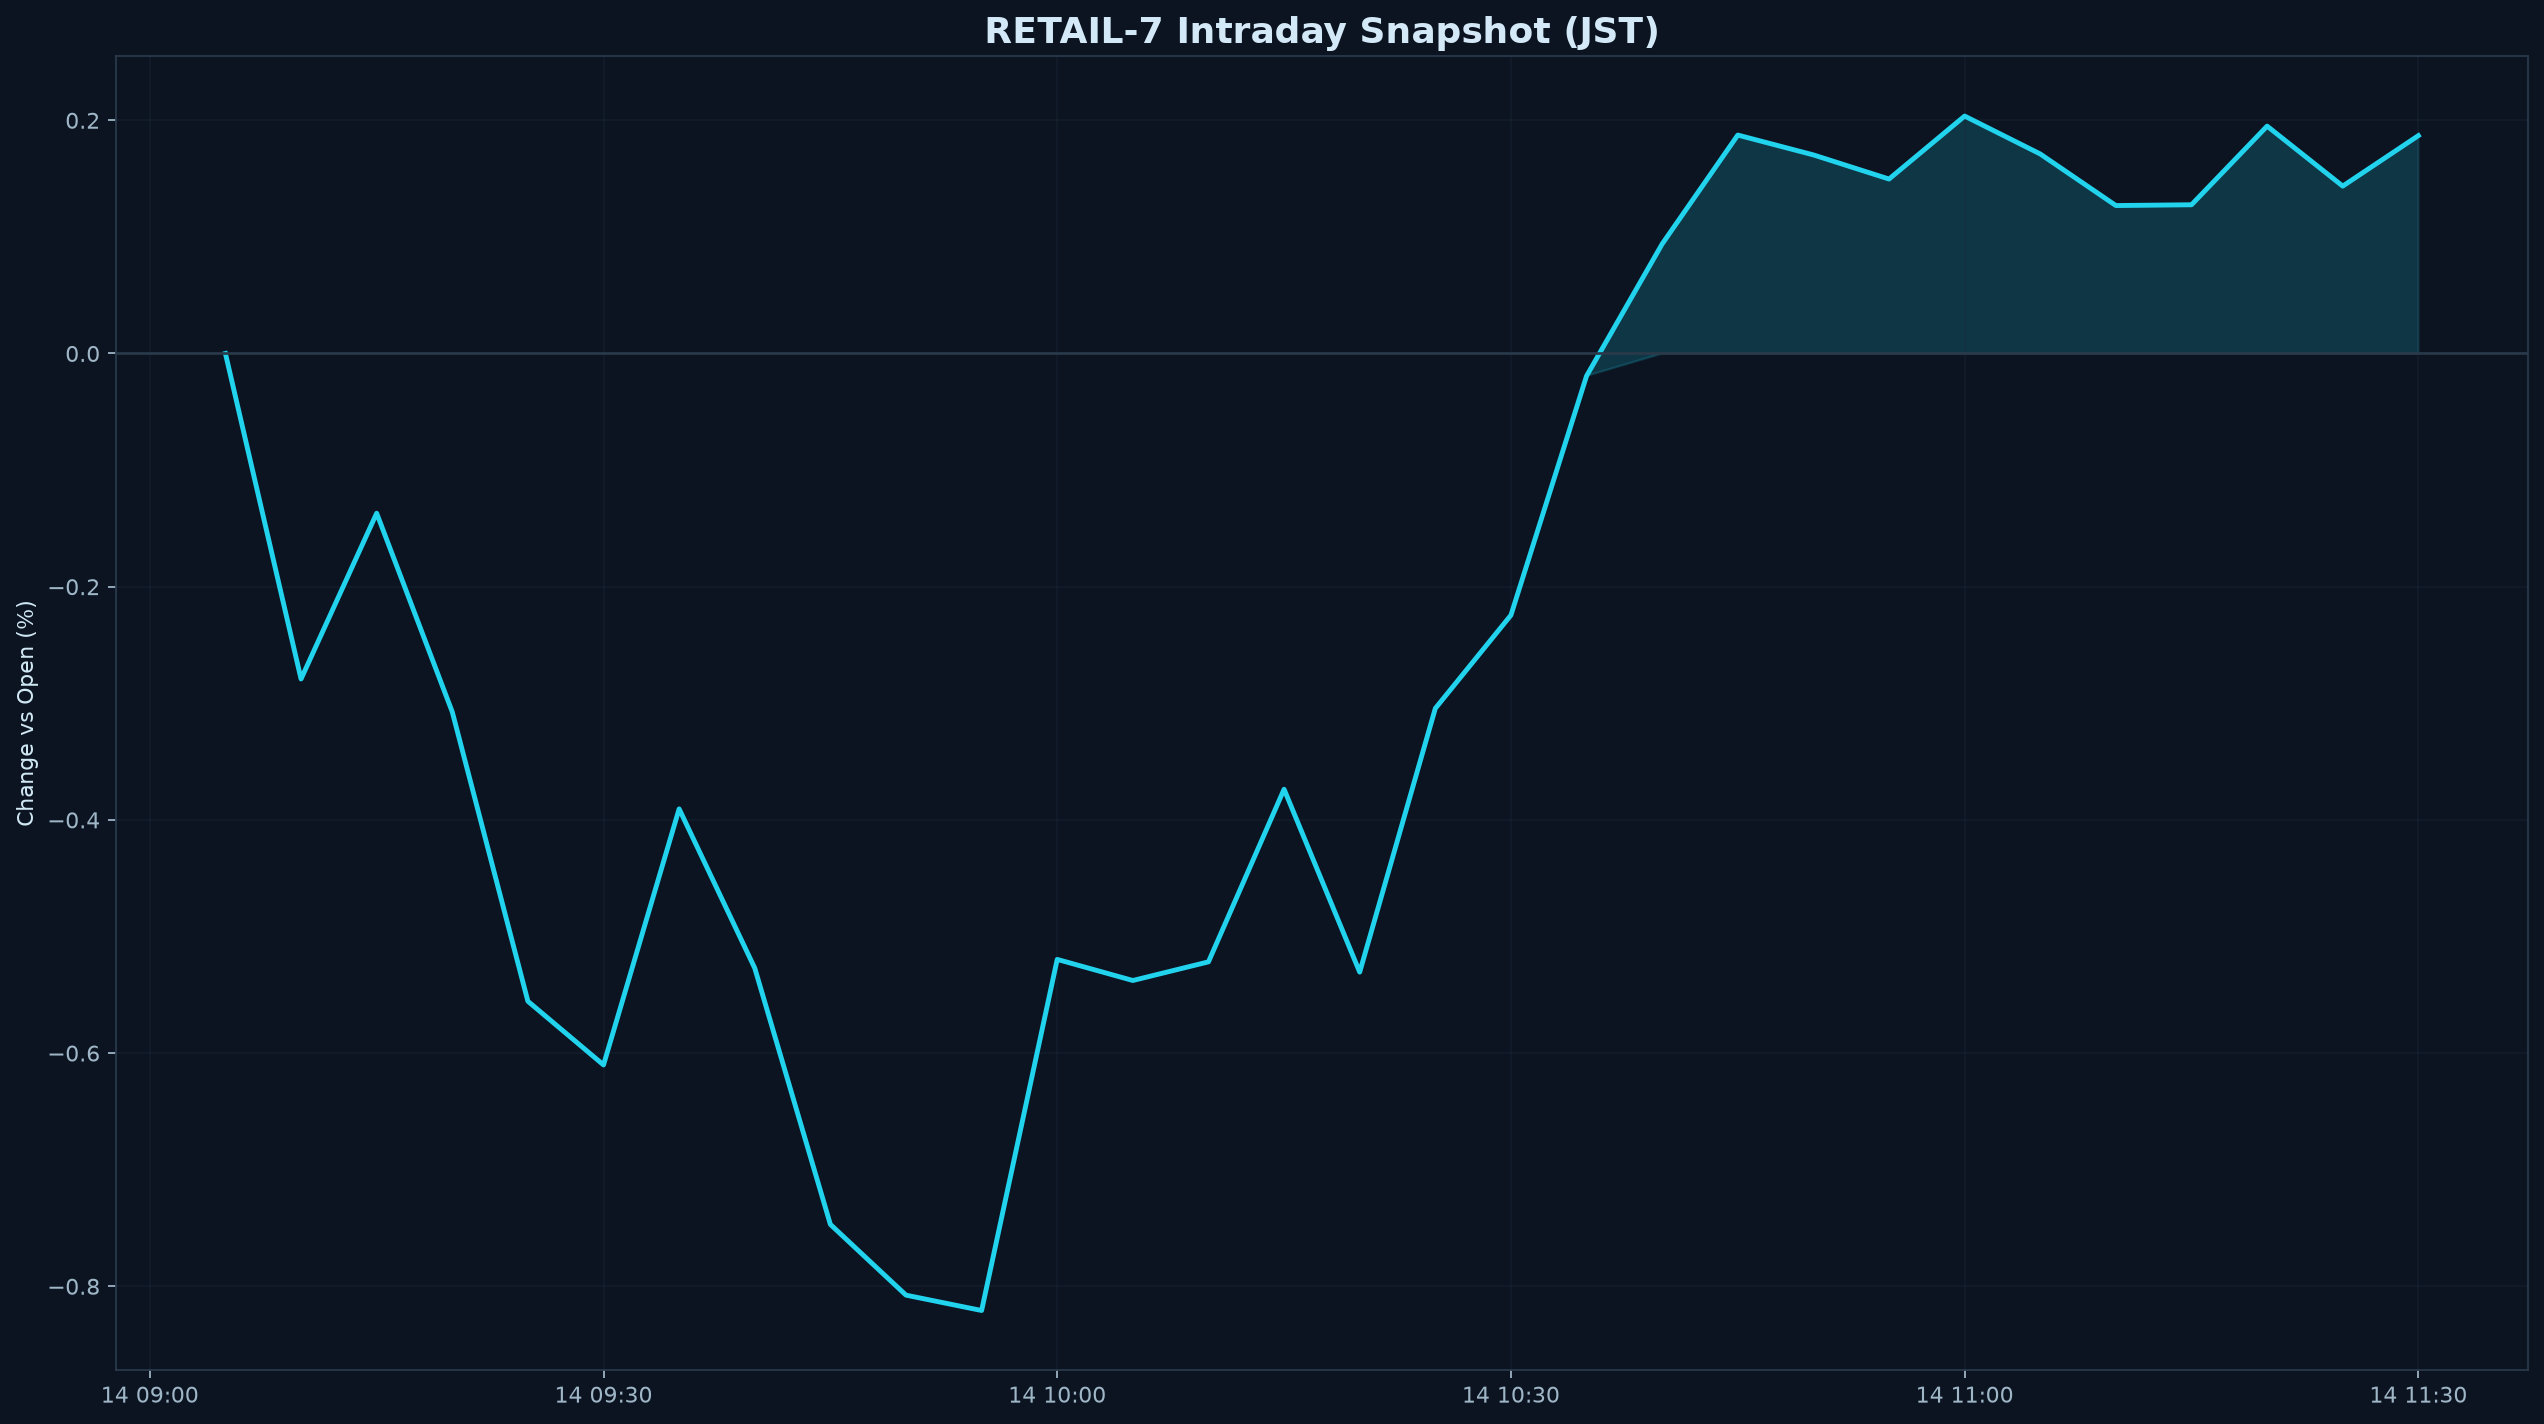

Values plotted in this chart, from the file beside it:
datetime_jst, pct
2026-10-14 09:05:00+09:00, 0.000000
2026-10-14 09:10:00+09:00, -0.2792
2026-10-14 09:15:00+09:00, -0.137
2026-10-14 09:20:00+09:00, -0.3074
2026-10-14 09:25:00+09:00, -0.5555
2026-10-14 09:30:00+09:00, -0.6101
2026-10-14 09:35:00+09:00, -0.3906
2026-10-14 09:40:00+09:00, -0.5271
2026-10-14 09:45:00+09:00, -0.7469
2026-10-14 09:50:00+09:00, -0.8076
2026-10-14 09:55:00+09:00, -0.8208
2026-10-14 10:00:00+09:00, -0.5196
2026-10-14 10:05:00+09:00, -0.5377
2026-10-14 10:10:00+09:00, -0.5217
2026-10-14 10:15:00+09:00, -0.3737
2026-10-14 10:20:00+09:00, -0.5306
2026-10-14 10:25:00+09:00, -0.3044
2026-10-14 10:30:00+09:00, -0.2244
2026-10-14 10:35:00+09:00, -0.01928
2026-10-14 10:40:00+09:00, 0.09396
2026-10-14 10:45:00+09:00, 0.1873
2026-10-14 10:50:00+09:00, 0.1703
2026-10-14 10:55:00+09:00, 0.1496
2026-10-14 11:00:00+09:00, 0.2036
2026-10-14 11:05:00+09:00, 0.1711
2026-10-14 11:10:00+09:00, 0.1269
2026-10-14 11:15:00+09:00, 0.1276
2026-10-14 11:20:00+09:00, 0.195
2026-10-14 11:25:00+09:00, 0.1436
2026-10-14 11:30:00+09:00, 0.1868
